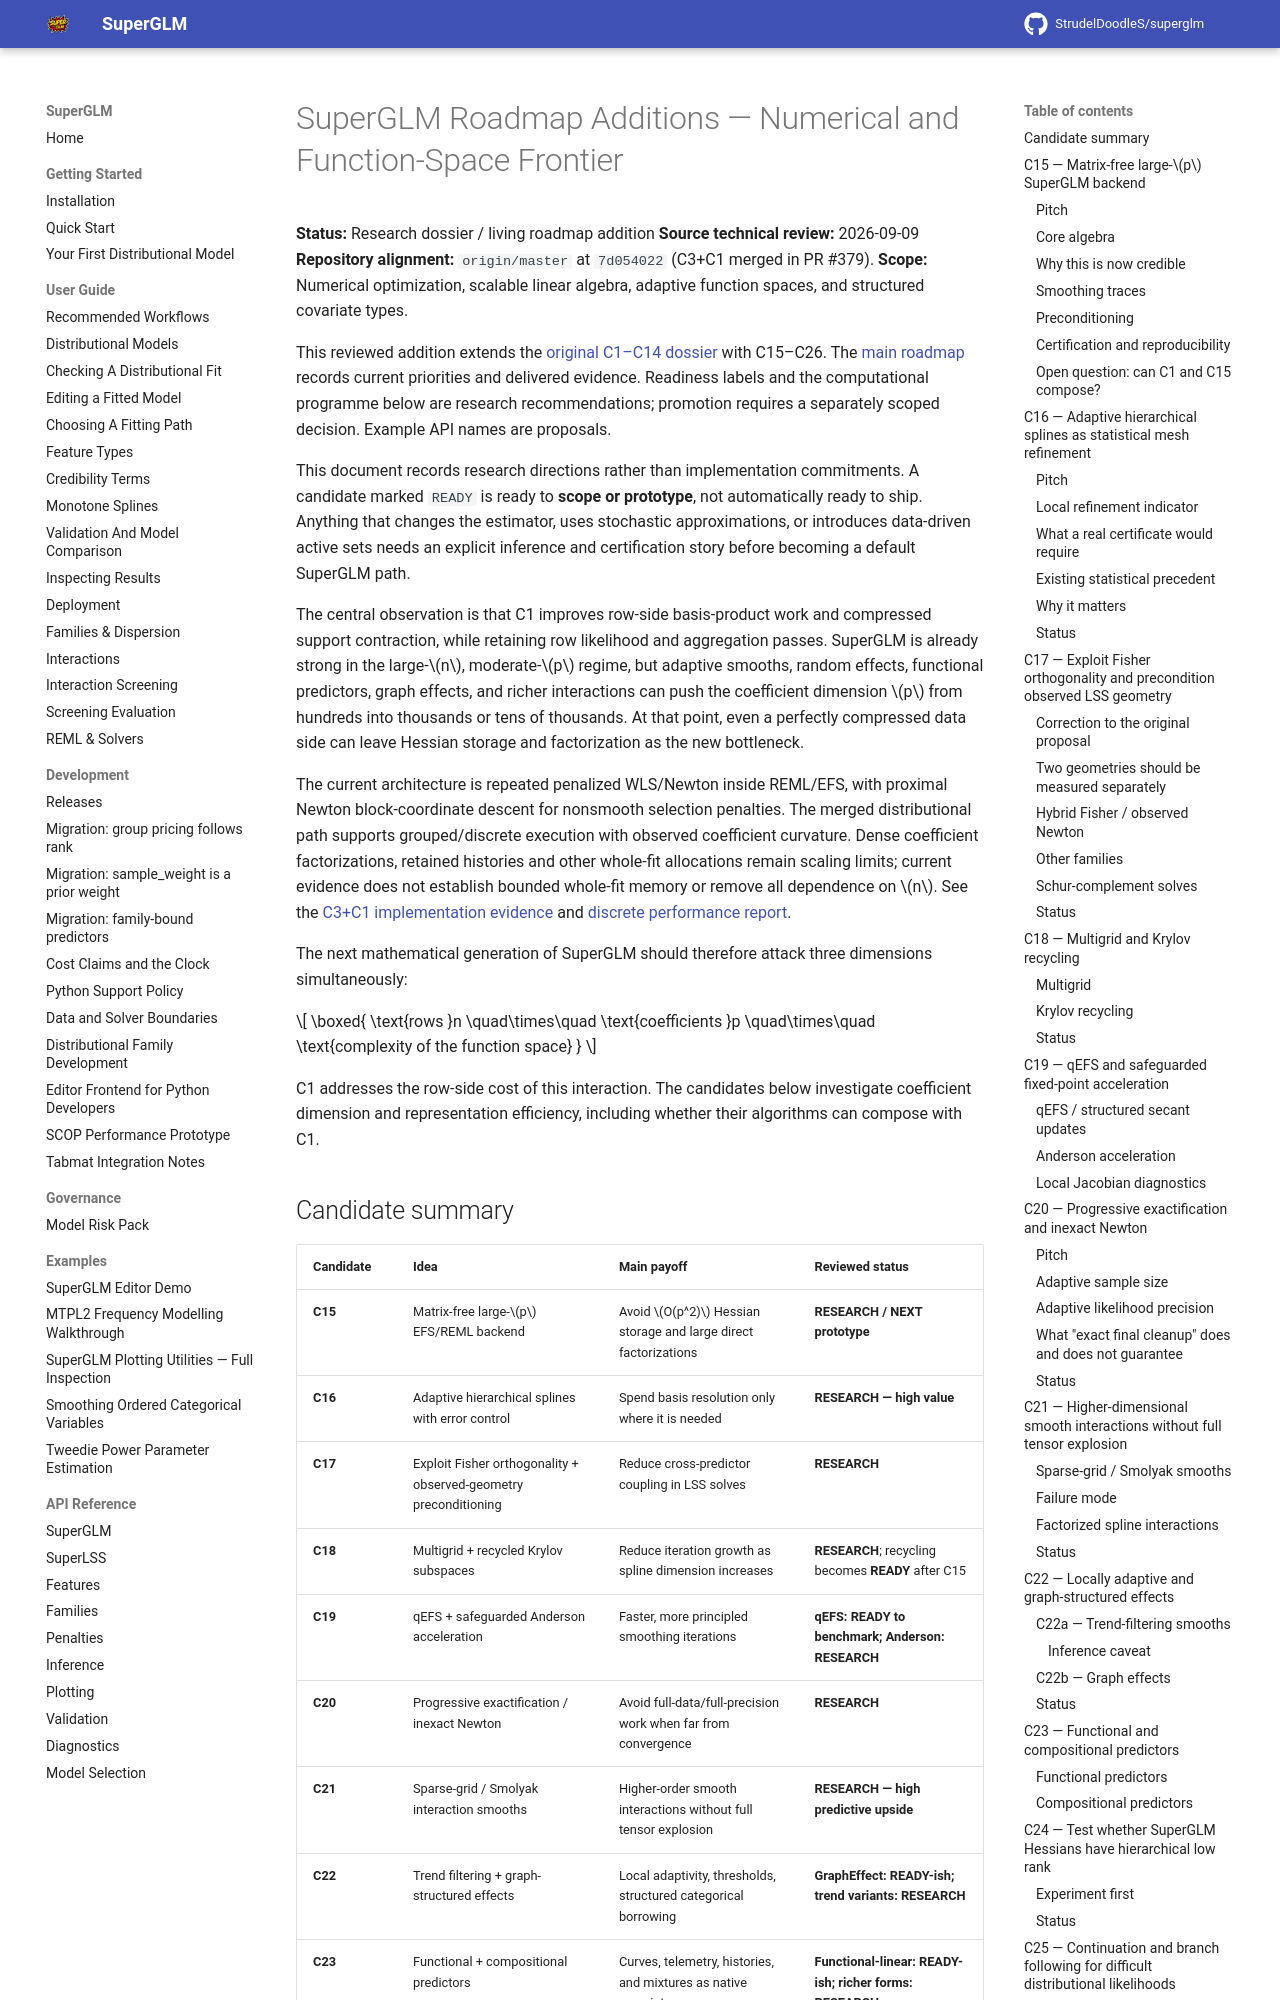

repository: StrudelDoodleS/superglm · page: research/2026-09-superglm-feature-roadmap-additions/index.html · generator: mkdocs

# SuperGLM Roadmap Additions — Numerical and Function-Space Frontier

**Status:** Research dossier / living roadmap addition
**Source technical review:** 2026-09-09
**Repository alignment:** `origin/master` at `7d054022` (C3+C1 merged in PR #379).
**Scope:** Numerical optimization, scalable linear algebra, adaptive function spaces, and structured covariate types.

This reviewed addition extends the [original C1–C14 dossier](2026-09-superglm-feature-roadmap-dossier.md) with C15–C26. The [main roadmap](../ROADMAP.md) records current priorities and delivered evidence. Readiness labels and the computational programme below are research recommendations; promotion requires a separately scoped decision. Example API names are proposals.

This document records research directions rather than implementation commitments. A candidate marked `READY` is ready to **scope or prototype**, not automatically ready to ship. Anything that changes the estimator, uses stochastic approximations, or introduces data-driven active sets needs an explicit inference and certification story before becoming a default SuperGLM path.

The central observation is that C1 improves row-side basis-product work and compressed support contraction, while retaining row likelihood and aggregation passes. SuperGLM is already strong in the large-$n$, moderate-$p$ regime, but adaptive smooths, random effects, functional predictors, graph effects, and richer interactions can push the coefficient dimension $p$ from hundreds into thousands or tens of thousands. At that point, even a perfectly compressed data side can leave Hessian storage and factorization as the new bottleneck.

The current architecture is repeated penalized WLS/Newton inside REML/EFS, with proximal Newton block-coordinate descent for nonsmooth selection penalties. The merged distributional path supports grouped/discrete execution with observed coefficient curvature. Dense coefficient factorizations, retained histories and other whole-fit allocations remain scaling limits; current evidence does not establish bounded whole-fit memory or remove all dependence on $n$. See the [C3+C1 implementation evidence](2026-09-c3-c1-completion-evidence.md) and [discrete performance report](2026-09-discrete-performance-report.md).

The next mathematical generation of SuperGLM should therefore attack three dimensions simultaneously:

$$
\boxed{
\text{rows }n
\quad\times\quad
\text{coefficients }p
\quad\times\quad
\text{complexity of the function space}
}
$$

C1 addresses the row-side cost of this interaction. The candidates below investigate coefficient dimension and representation efficiency, including whether their algorithms can compose with C1.
